Run: headless pygame with SDL's dummy video driver; simulated clock (each Clock.tick advances the game by its frame time, no real sleeping); random seed 0; keys injected as events and as key.get_pressed() state; mouse plan: one left click at the window centre at the start of phase 2, then a move to the lower-right quarter at the start of phase 3.
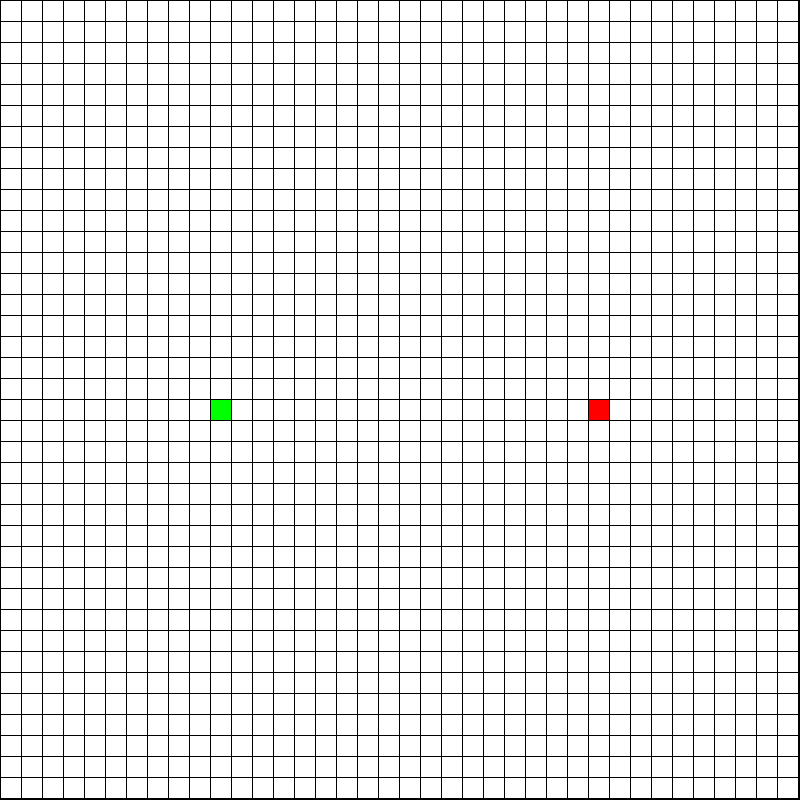
Frame 1 of 4 · flips 1–60 · no input
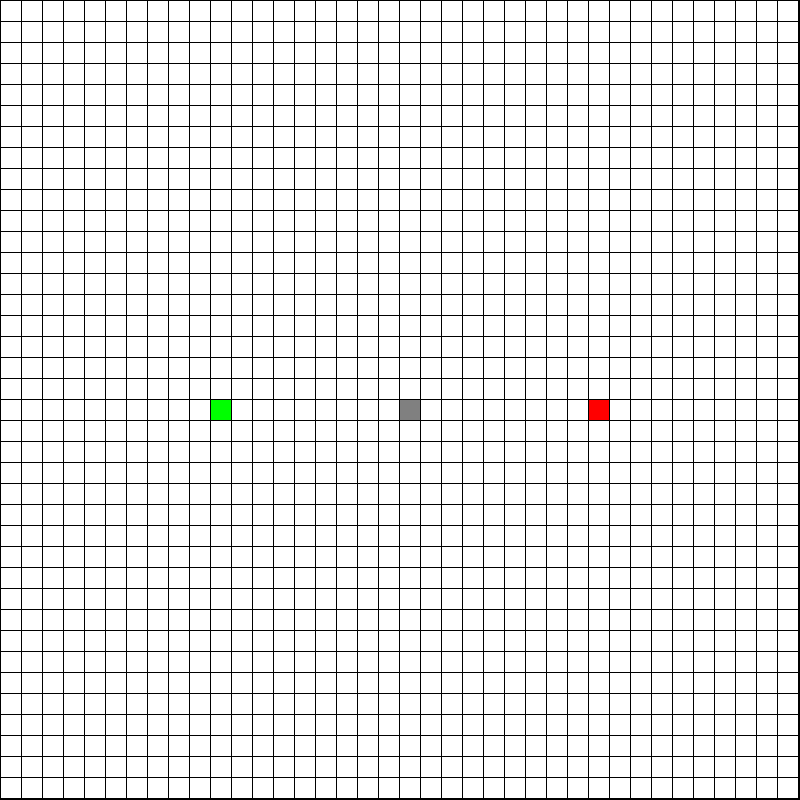
Frame 2 of 4 · flips 61–180 · clicked the window centre · tapped SPACE, RETURN · held RIGHT (→), D
Frame 3 of 4 · flips 181–300 · moved the mouse to the lower-right quarter · held DOWN (↓), S · screen unchanged from frame 2, image omitted
Frame 4 of 4 · flips 301–420 · held LEFT (←), A, UP (↑), W · screen unchanged from frame 3, image omitted

The pygame program that drew these frames:

import pygame as pg
import math

# key constants from pygame
from pygame.locals import (
    K_UP,
    K_DOWN,
    K_LEFT,
    K_RIGHT,
    K_ESCAPE,
    KEYDOWN,
    QUIT,
)

# color constants
# TODO: find prettier colors
RED = (255, 0, 0)
GREEN = (0, 255, 0)
BLUE = (0, 0, 255)
YELLOW = (255, 255, 0)
WHITE = (255, 255, 255)
BLACK = (0, 0, 0)
PURPLE = (128, 0, 128)
ORANGE = (255, 165, 0)
GREY = (128, 128, 128)
TURQUOISE = (64, 224, 208)


# set up square screen
WIDTH = 800
MARGIN = 1
SQ_WIDTH = 20
pg.init()  
screen = pg.display.set_mode((WIDTH, WIDTH))
clock = pg.time.Clock()
grid = []

# a square on the grid
class Square:

    # initialize a square
    def __init__(self, row, col, width, total_rows):
        self.row = row
        self.col = col
        self.x = row * width
        self.y = col * width
        self.color = WHITE
        self.neighbors = []
        self.width = width
        self.total_rows = total_rows

    def get_neighbors(self):
        return self.neighbors

    def get_pos(self):
        return self.row, self.col

    def get_color(self):
        return self.color
    
    def get_width(self):
        return self.width

    def get_total_rows(self):
        return self.total_rows

    def set_color(self, color):
        self.color = color

    def set_neighbors(self, neighbors):
        self.neighbors = neighbors


# basic screen management
def setup_screen():
    screen.fill(BLACK)
    pg.display.set_caption("Path Finding Algorithms")

# setup grid of Square objects
def setup_grid():
    for y in range(38):
        grid.append([])
        for x in range(38):
            square = Square(y, x, SQ_WIDTH, 38)
            grid[y].append(square)
    grid[19][10].set_color(GREEN)
    grid[19][28].set_color(RED)
            
def populate_neighbors():
    for y in range(38):
        for x in range(38):
            neighbors = []
            if x-1 in range(38): neighbors.append(grid[y][x-1])
            if x+1 in range(38): neighbors.append(grid[y][x+1])
            if y-1 in range(38): neighbors.append(grid[y-1][x])
            if y+1 in range(38): neighbors.append(grid[y+1][x])
            grid[y][x].set_neighbors(neighbors)

def main():
    setup_screen()
    setup_grid()
    populate_neighbors()
    running = True
    # game loop
    while running:
        for event in pg.event.get():
            if event.type == KEYDOWN:
                # escape key
                if event.key == K_ESCAPE:
                    running = False
            # window close button
            elif event.type == QUIT:
                running = False
            elif event.type == pg.MOUSEBUTTONDOWN:
                # TODO: click and drag for walls
                # TODO: click and drag for start and end point
                pos = pg.mouse.get_pos()
                # Change the x/y screen coordinates to grid coordinates
                x = pos[0] // (SQ_WIDTH + MARGIN)
                y = pos[1] // (SQ_WIDTH + MARGIN)
                
                # Set that location to grey
                color = grid[y][x].get_color()
                if color == WHITE:
                    grid[y][x].set_color(GREY)

        #setup_screen()
        # grid setup
        for y in range(38):
            for x in range(38):
                color = grid[y][x].get_color()
                pg.draw.rect(screen, color, \
                    [(MARGIN + SQ_WIDTH) * x + MARGIN, \
                        (MARGIN + SQ_WIDTH) * y + MARGIN, SQ_WIDTH, SQ_WIDTH])

        clock.tick(60)
        pg.display.flip()
    
    pg.quit()

if __name__ == "__main__":
    main()
